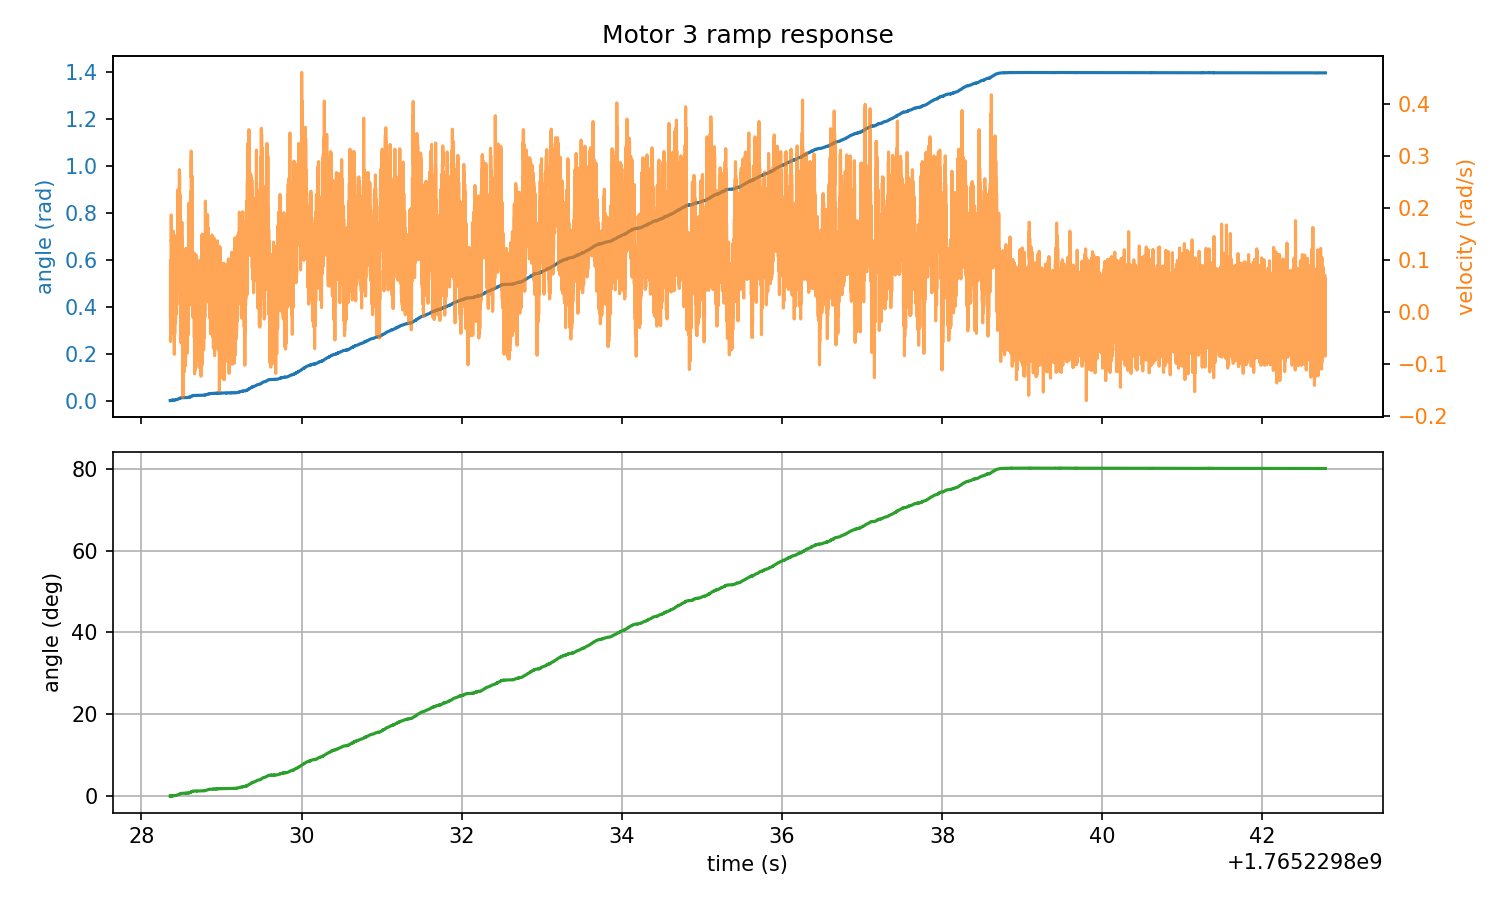

Values plotted in this chart, from the file beside it:
timestamp, angle_rad, angle_deg, velocity_rad_s, torque_Nm
1765229828, 0.000381, 0.02186, -0.02426, -0.000183
1765229828, , , , 
1765229828, 0.000000, 0.000000, -0.05081, -0.000183
1765229828, 0.000000, 0.000000, -0.05356, -0.000183
1765229828, , , , 
1765229828, 0.000381, 0.02186, -0.01053, -0.000183
1765229828, 0.000381, 0.02186, 0.03616, -0.000183
1765229828, 0.000381, 0.02186, 0.09018, -0.000183
1765229828, 0.000381, 0.02186, 0.0975, 0.05841
1765229828, 0.000381, 0.02186, 0.09934, -0.000183
1765229828, 0.000381, 0.02186, -0.05631, 0.006775
1765229828, 0.000381, 0.02186, -0.000458, -0.000183
1765229828, 0.000381, 0.02186, 0.07004, -0.000183
1765229828, 0.000381, 0.02186, 0.01785, -0.000183
1765229828, 0.000381, 0.02186, -0.02792, -0.000183
1765229828, 0.000381, 0.02186, 0.06088, -0.000183
1765229828, 0.000381, 0.02186, -0.002289, -0.000183
1765229828, 0.000381, 0.02186, 0.01968, -0.000183
1765229828, 0.000381, 0.02186, 0.02609, -0.000183
1765229828, 0.000381, 0.02186, 0.05631, -0.000183
1765229828, 0.000381, 0.02186, 0.07095, -0.000183
1765229828, 0.000381, 0.02186, 0.07004, -0.000183
1765229828, 0.000381, 0.02186, 0.04898, -0.000183
1765229828, 0.000763, 0.04371, 0.038, -0.000183
1765229828, 0.000763, 0.04371, 0.1863, -0.000183
1765229828, 0.000763, 0.04371, 0.09018, -0.000183
1765229828, 0.000763, 0.04371, 0.136, -0.000183
1765229828, 0.000763, 0.04371, 0.1387, -0.000183
1765229828, 0.000763, 0.04371, 0.0206, -0.000183
1765229828, 0.001144, 0.06557, 0.01602, -0.000183
1765229828, 0.000763, 0.04371, 0.05539, -0.000183
1765229828, 0.000763, 0.04371, -0.004120, -0.000183
1765229828, 0.001144, 0.06557, -0.01236, -0.000183
1765229828, 0.000763, 0.04371, 0.07279, -0.000183
1765229828, 0.000763, 0.04371, -0.03983, -0.000183
1765229828, 0.001144, 0.06557, 0.004120, -0.000183
1765229828, 0.001144, 0.06557, 0.09018, 0.04926
1765229828, 0.001144, 0.06557, 0.1222, 0.03607
1765229828, 0.001144, 0.06557, 0.09476, 0.01849
1765229828, 0.001144, 0.06557, 0.03983, -0.000183
1765229828, 0.001144, 0.06557, 0.02701, -0.000183
1765229828, 0.001144, 0.06557, 0.0618, -0.000183
1765229828, 0.001526, 0.08743, 0.07645, 0.03278
1765229828, 0.001526, 0.08743, 0.05356, 0.01007
1765229828, 0.001526, 0.08743, 0.01877, 0.05182
1765229828, 0.001526, 0.08743, 0.000458, -0.000183
1765229828, 0.001144, 0.06557, 0.05631, -0.000183
1765229828, 0.001144, 0.06557, -0.002289, -0.000183
1765229828, 0.001144, 0.06557, -0.03708, -0.000183
1765229828, 0.001144, 0.06557, -0.01968, 0.004944
1765229828, 0.001144, 0.06557, 0.02884, 0.04779
1765229828, 0.001526, 0.08743, 0.05264, -0.000183
1765229828, 0.001526, 0.08743, 0.04898, 0.03168
1765229828, 0.001526, 0.08743, 0.03159, 0.02069
1765229828, 0.001526, 0.08743, 0.07462, -0.000183
1765229828, 0.001526, 0.08743, 0.01694, -0.000183
1765229828, 0.001526, 0.08743, 0.05905, -0.000183
1765229828, 0.001526, 0.08743, 0.09384, -0.000183
1765229828, 0.001526, 0.08743, -0.01328, -0.000183
1765229828, 0.001907, 0.1093, 0.06912, -0.000183
... 28,964 more rows
